Image classification data set "data_small" (kmsumanth1/Computer-Vision-Based-Food-Recognition-and-Personalized-Nutrition-Tracking-System on GitHub). Class labels (80): aloo gobi, aloo methi, aloo mutter, aloo paratha, amritsari kulcha, anda curry, balushahi, banana chips, besan laddu, bhindi masala, biryani, boondi laddu, chaas, chana masala, chapati, chicken pizza, chicken wings, chikki, chivda, chole bhature, dabeli, dal khichdi, dhokla, falooda, fish curry, gajar ka halwa, garlic bread, garlic naan, ghevar, grilled sandwich, gujhia, gulab jamun, hara bhara kabab, idiyappam, idli, jalebi, kaju katli, khakhra, kheer, kulfi, margherita pizza, masala dosa, masala papad, medu vada, misal pav, modak, moong dal halwa, murukku, mysore pak, navratan korma, neer dosa, onion pakoda, palak paneer, paneer masala, paneer pizza, pani puri, paniyaram, papdi chaat, patrode, pav bhaji, pepperoni pizza, phirni, poha, pongal, puri bhaji, rajma chawal, rasgulla, rava dosa, sabudana khichdi, sabudana vada, samosa, seekh kebab, set dosa, sev puri, solkadhi, steamed momo, thali, thukpa, uttapam, vada pav.

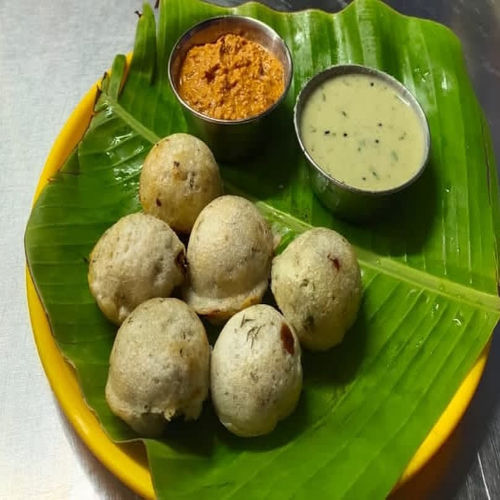
Label: paniyaram

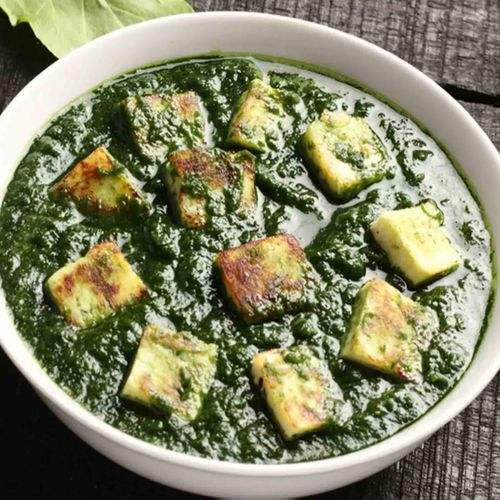
Label: palak paneer

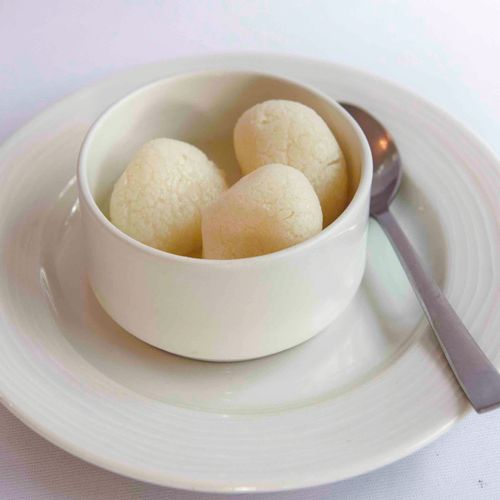
Label: rasgulla

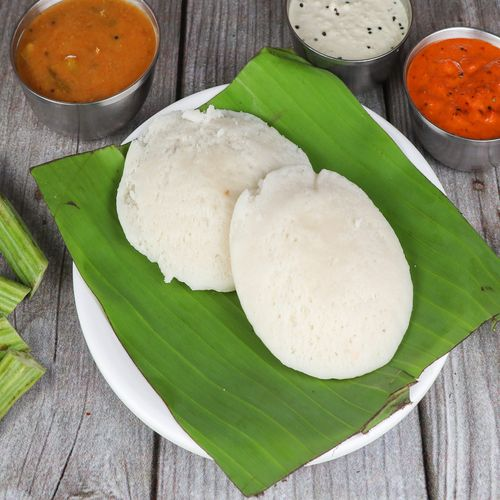
Label: idli

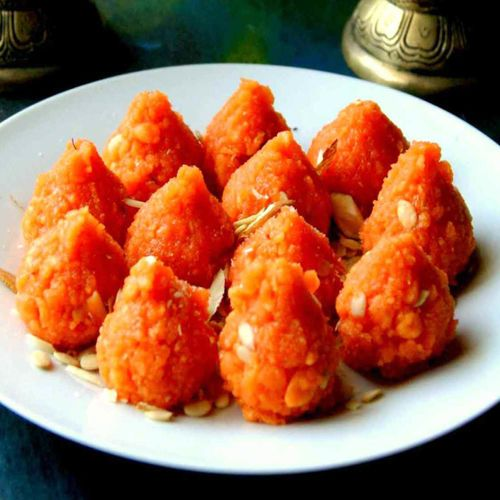
Label: modak

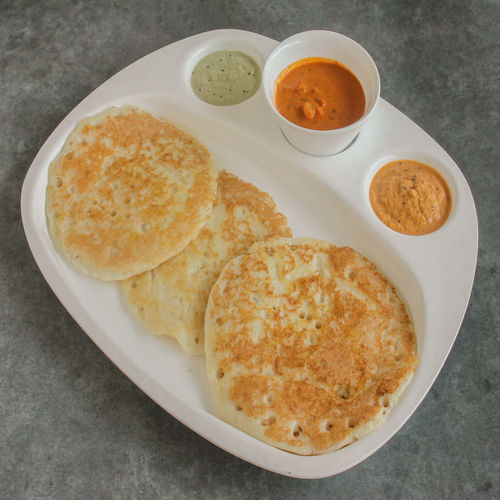
Label: set dosa
